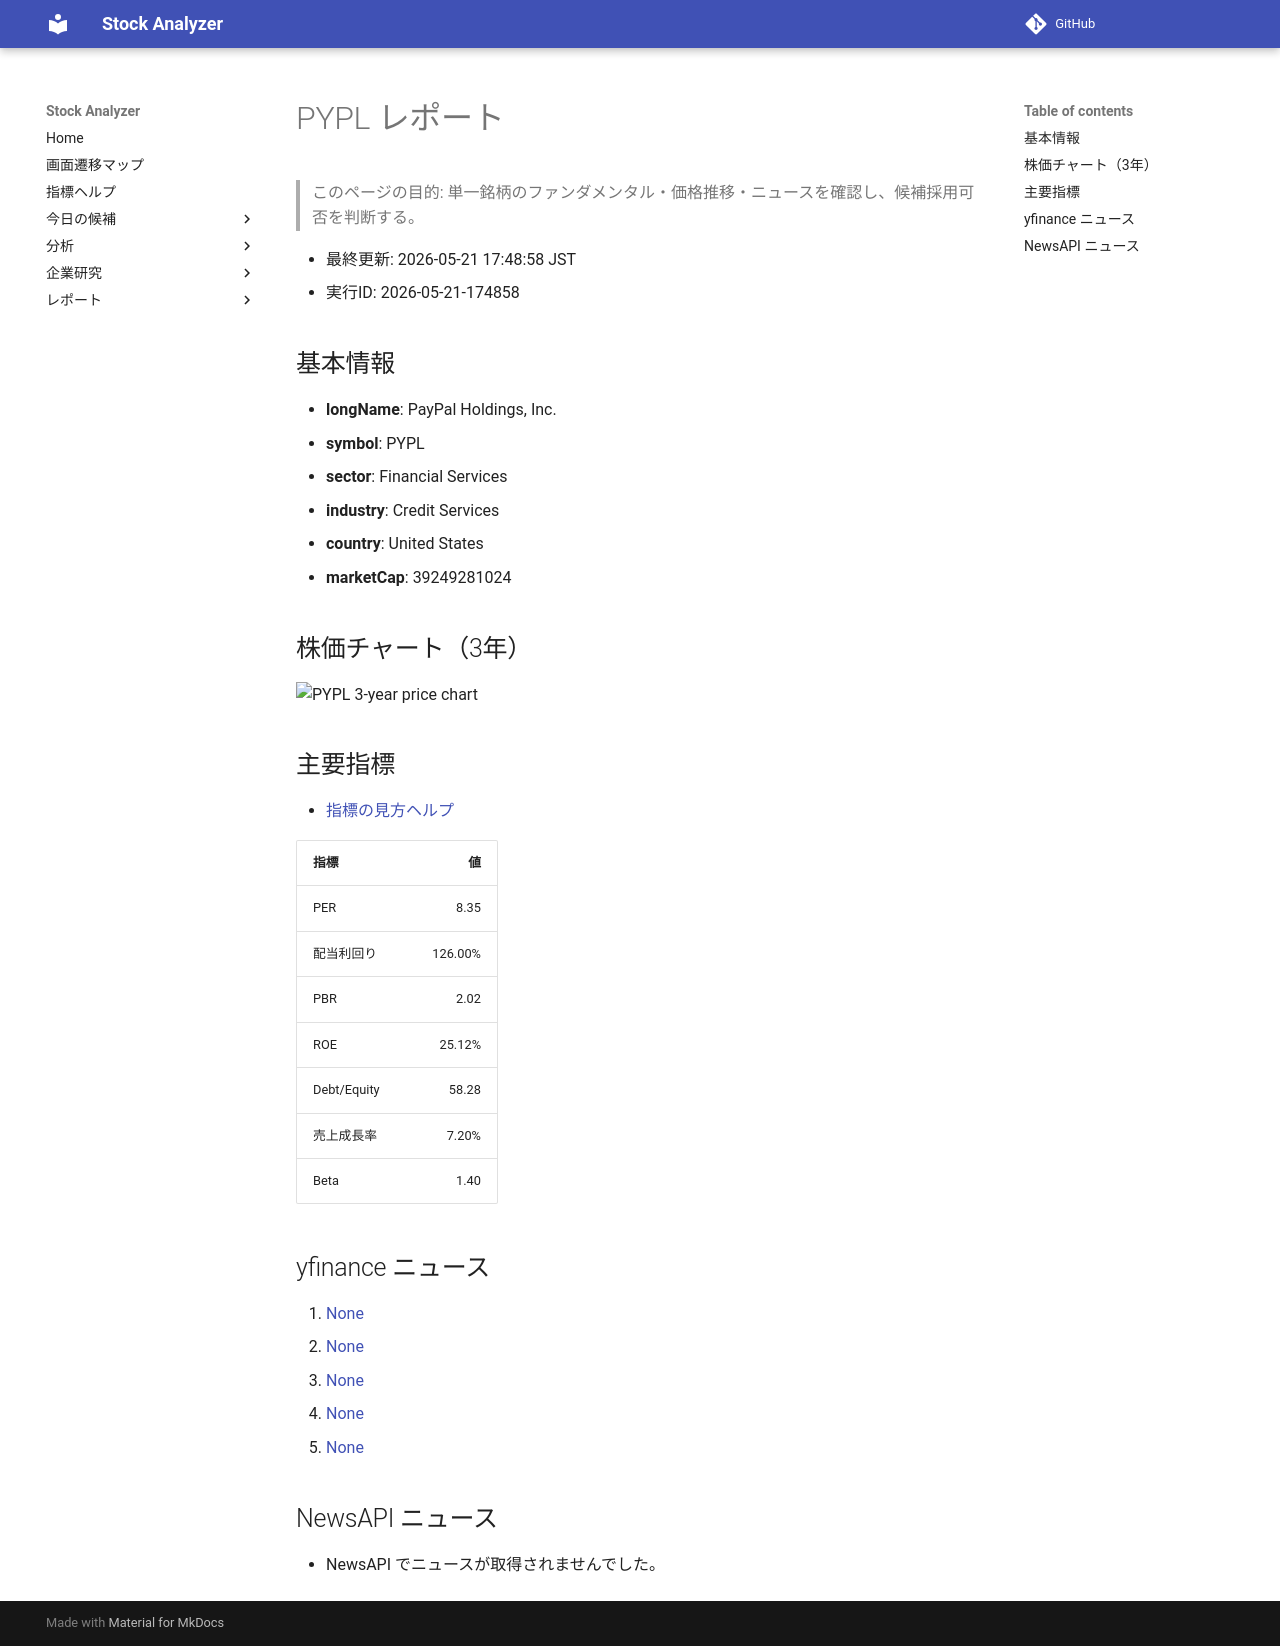

repository: Yumi-note/Making-APP · page: reports/2026-05-21/174858/PYPL/index.html · generator: mkdocs

# PYPL レポート

> このページの目的: 単一銘柄のファンダメンタル・価格推移・ニュースを確認し、候補採用可否を判断する。

- 最終更新: 2026-05-21 17:48:58 JST
- 実行ID: 2026-05-21-174858

## 基本情報

- **longName**: PayPal Holdings, Inc.
- **symbol**: PYPL
- **sector**: Financial Services
- **industry**: Credit Services
- **country**: United States
- **marketCap**: 39249281024

## 株価チャート（3年）

![PYPL 3-year price chart](PYPL_3y.png)

## 主要指標

- [指標の見方ヘルプ](../../../../indicators.md)

| 指標 | 値 |
|---|---:|
| PER | 8.35 |
| 配当利回り | 126.00% |
| PBR | 2.02 |
| ROE | 25.12% |
| Debt/Equity | 58.28 |
| 売上成長率 | 7.20% |
| Beta | 1.40 |

## yfinance ニュース

1. [None](None)
2. [None](None)
3. [None](None)
4. [None](None)
5. [None](None)

## NewsAPI ニュース

- NewsAPI でニュースが取得されませんでした。
